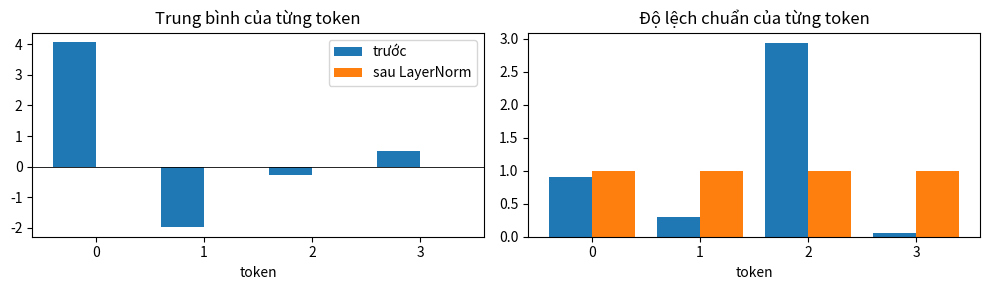

Python code for this plot:
# %% [markdown]
# Nhắc lại bài trước: LayerNorm đưa **mỗi token** về trung bình 0, độ lệch chuẩn 1. Hình dưới đo hai con số đó cho 4 token có trung bình và độ lệch chuẩn rất khác nhau, trước và sau LayerNorm.
#
# RMSNorm chỉ còn phép chia cho $\sqrt{\tfrac1d\sum_k x_k^2 + \epsilon}$. Trước khi code, hãy đoán: với RMSNorm, các cột "sau" sẽ trông thế nào?

# %%
import numpy as np
import matplotlib.pyplot as plt

rng = np.random.default_rng(0)
locs = np.array([[4.0], [-2.0], [0.0], [0.5]])
scales = np.array([[1.0], [0.3], [3.0], [0.05]])
x = rng.normal(loc=locs, scale=scales, size=(4, 64))
centered = x - x.mean(axis=1, keepdims=True)
ln = centered / np.sqrt((centered ** 2).mean(axis=1, keepdims=True) + 1e-5)

fig, ax = plt.subplots(1, 2, figsize=(10, 3), sharex=True)
idx = np.arange(4)
ax[0].bar(idx - 0.2, x.mean(1), 0.4, label="trước")
ax[0].bar(idx + 0.2, ln.mean(1), 0.4, label="sau LayerNorm")
ax[0].set_title("Trung bình của từng token")
ax[1].bar(idx - 0.2, x.std(1), 0.4, label="trước")
ax[1].bar(idx + 0.2, ln.std(1), 0.4, label="sau LayerNorm")
ax[1].set_title("Độ lệch chuẩn của từng token")
for a in ax:
    a.set_xticks(idx)
    a.set_xlabel("token")
    a.axhline(0, color="k", lw=0.6)
ax[0].legend()
plt.tight_layout()
plt.show()
